The GitHub repository Adamsyaifullah/ADAM_SYAIFULLAH contains a labelled image folder "data_split" with 4 categories: mild demented, moderate demented, non demented, very mild demented. Examples follow, each with its label.

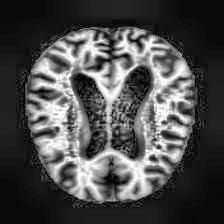
Label: mild demented

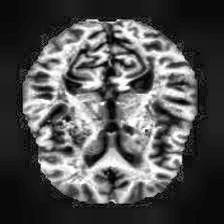
Label: very mild demented

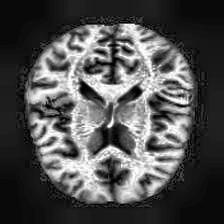
Label: non demented

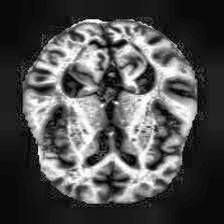
Label: mild demented

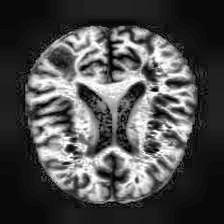
Label: non demented

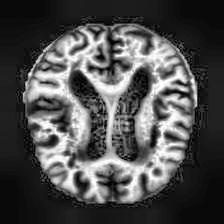
Label: very mild demented
